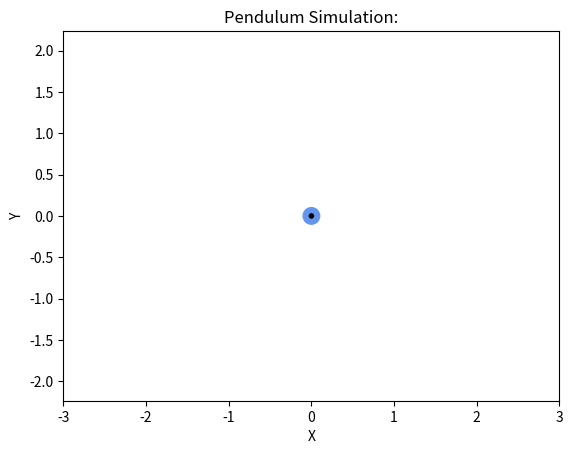

This chart was generated by the following Python code: (Note: this script raises an exception after producing the figure.)
import numpy as np
import matplotlib.pyplot as plt
import sympy
from matplotlib.animation import FFMpegWriter
from matplotlib.patches import Circle

# Pendulum Parameters:
m = 1  # kg
g = 9.8  # m/s^2
l = 1  # m

# Create Symbols for Time:
t = sympy.Symbol('t')  # Creates symbolic variable t

# Create Generalized Coordinates as a function of time: q = [theta]
th = sympy.Function('th')(t)
# Creates a symbolic function with respects to the symbolic variable t

# Position Equation: r = [x, y]
r = np.array([l * sympy.sin(th), -l * sympy.cos(th)])  # Position of pendulum 
# (Note you must use SymPy's math functions when using symbolic variables)
# Here is to demonstrate that you can build numpy arrays that contain symbolic variables
# This is useful for more complex systems
# You could have easily formulated this as:
# x = l * sympy.sin(th)
# y = -l * sympy.cos(th)

# Velocity Equation: d/dt(r) = [dx/dt, dy/dt]
v = np.array([r[0].diff(t), r[1].diff(t)])  # Velocity of pendulum
# To take a derivative of an expression you can call diff as a method using the "." operator 
# Syntax: expr.diff(x), where expr is your expression containing symbolic variables 
# and x is the variable you want the derivative to be respects to
# Again, you could have easily formulated this as:
# dx = x.diff(t)
# dy = y.diff(t)

# Energy Equations:
T = 1/2 * m * np.dot(v, v)  # Kinetic Energy
V = m * g * r[1]  # Potential Energy
L = T - V  # Lagrangian

# Lagrange Terms:
dL_dth = L.diff(th)
dL_dth_dt = L.diff(th.diff(t)).diff(t)
# We can take many derivatives at once:
# expr.diff(x).diff(y) == d/dy[ d/dx(expr)]

# Euler-Lagrange Equations: dL/dq - d/dt(dL/ddq) = 0
th_eqn = dL_dth - dL_dth_dt

# Replace Time Derivatives and Functions with Symbolic Variables:
replacements = [(th.diff(t).diff(t), sympy.Symbol('ddth')), (th.diff(t), sympy.Symbol('dth')), (th, sympy.Symbol('th'))]
# Note: Replace in order of decreasing derivative order
th_eqn = th_eqn.subs(replacements)  # Use Subs method to substitute in the Symbolic Variables

th_eqn = sympy.simplify(th_eqn)

# Solve for ddth:
ddth_eqn = sympy.solvers.solve(th_eqn, sympy.Symbol('ddth'))  # Solves for ddth
# Syntax: sympy.solvers.solve(expr, x) where expr is your expression 
# and x is the symbolic variable you want to solve for

ddth_eqn = ddth_eqn[0]  # We need to do this to avoid issues with the next part

# Generate Lambda Function for ddth_eqn:
function_input = (sympy.Symbol('th'), sympy.Symbol('dth')) # These are the ordered inputs to the generated lambda function
ddth_eqn = sympy.utilities.lambdify(function_input, ddth_eqn, "numpy")  # Generates a Lambda Function using the numpy library

# Simulate System:
x0 = np.pi/4, 0  # x0 = [th, dth]
dt = 0.001
sim_time = 10
time = np.arange(0, sim_time, dt)
sim_length = len(time)

# Initialize Arrays:
th_vec = np.zeros(sim_length)
dth_vec = np.zeros(sim_length)
x_vec = np.zeros(sim_length)
y_vec = np.zeros(sim_length)

# Evaluate Initial Conditions:
th_vec[0] = x0[0]
dth_vec[0] = x0[1]
x_vec[0] = l * np.sin(th_vec[0])
y_vec[0] = -l * np.cos(th_vec[0])

# Euler Integration:
for i in range(1, sim_length):
    # Evauluate ddth:
    ddth = ddth_eqn(th_vec[i-1], dth_vec[i-1])
    # Euler Step Integration:
    th_vec[i] = th_vec[i-1] + dth_vec[i-1]*dt
    dth_vec[i] = dth_vec[i-1] + ddth*dt
    # Animation States:
    x_vec[i] = l * np.sin(th_vec[i])
    y_vec[i] = -l * np.cos(th_vec[i])

    # Setup Figure: Initialize Figure / Axe Handles
fig, ax = plt.subplots()
p, = ax.plot([], [], color='cornflowerblue')
ax.axis('equal')
ax.set_xlim([-3, 3])
ax.set_xlabel('X')
ax.set_ylabel('Y')
ax.set_title('Pendulum Simulation:')
video_title = "simulation"

# Initialize Patch:
c = Circle((0, 0), radius=0.1, color='cornflowerblue')
ax.add_patch(c)

# Setup Animation Writer:
FPS = 20
sample_rate = int(1 / (dt * FPS))
dpi = 300
writerObj = FFMpegWriter(fps=FPS)

# Draw Pin Joint:
pin_joint = Circle((0, 0), radius=0.025, color='black', zorder=10)
ax.add_patch(pin_joint)

# Plot and Create Animation:
with writerObj.saving(fig, f"{video_title}.mp4", dpi):
    for i in range(0, sim_length, sample_rate):
        # Update Pendulum Arm:
        x_data_points = [0, x_vec[i]]
        y_data_points = [0, y_vec[i]]
        p.set_data(x_data_points, y_data_points)
        # Update Pendulum Patch:
        patch_center = x_vec[i], y_vec[i]
        c.center = patch_center
        # Update Drawing:
        fig.canvas.draw()  # Update the figure with the new changes
        # Grab and Save Frame:
        writerObj.grab_frame()
